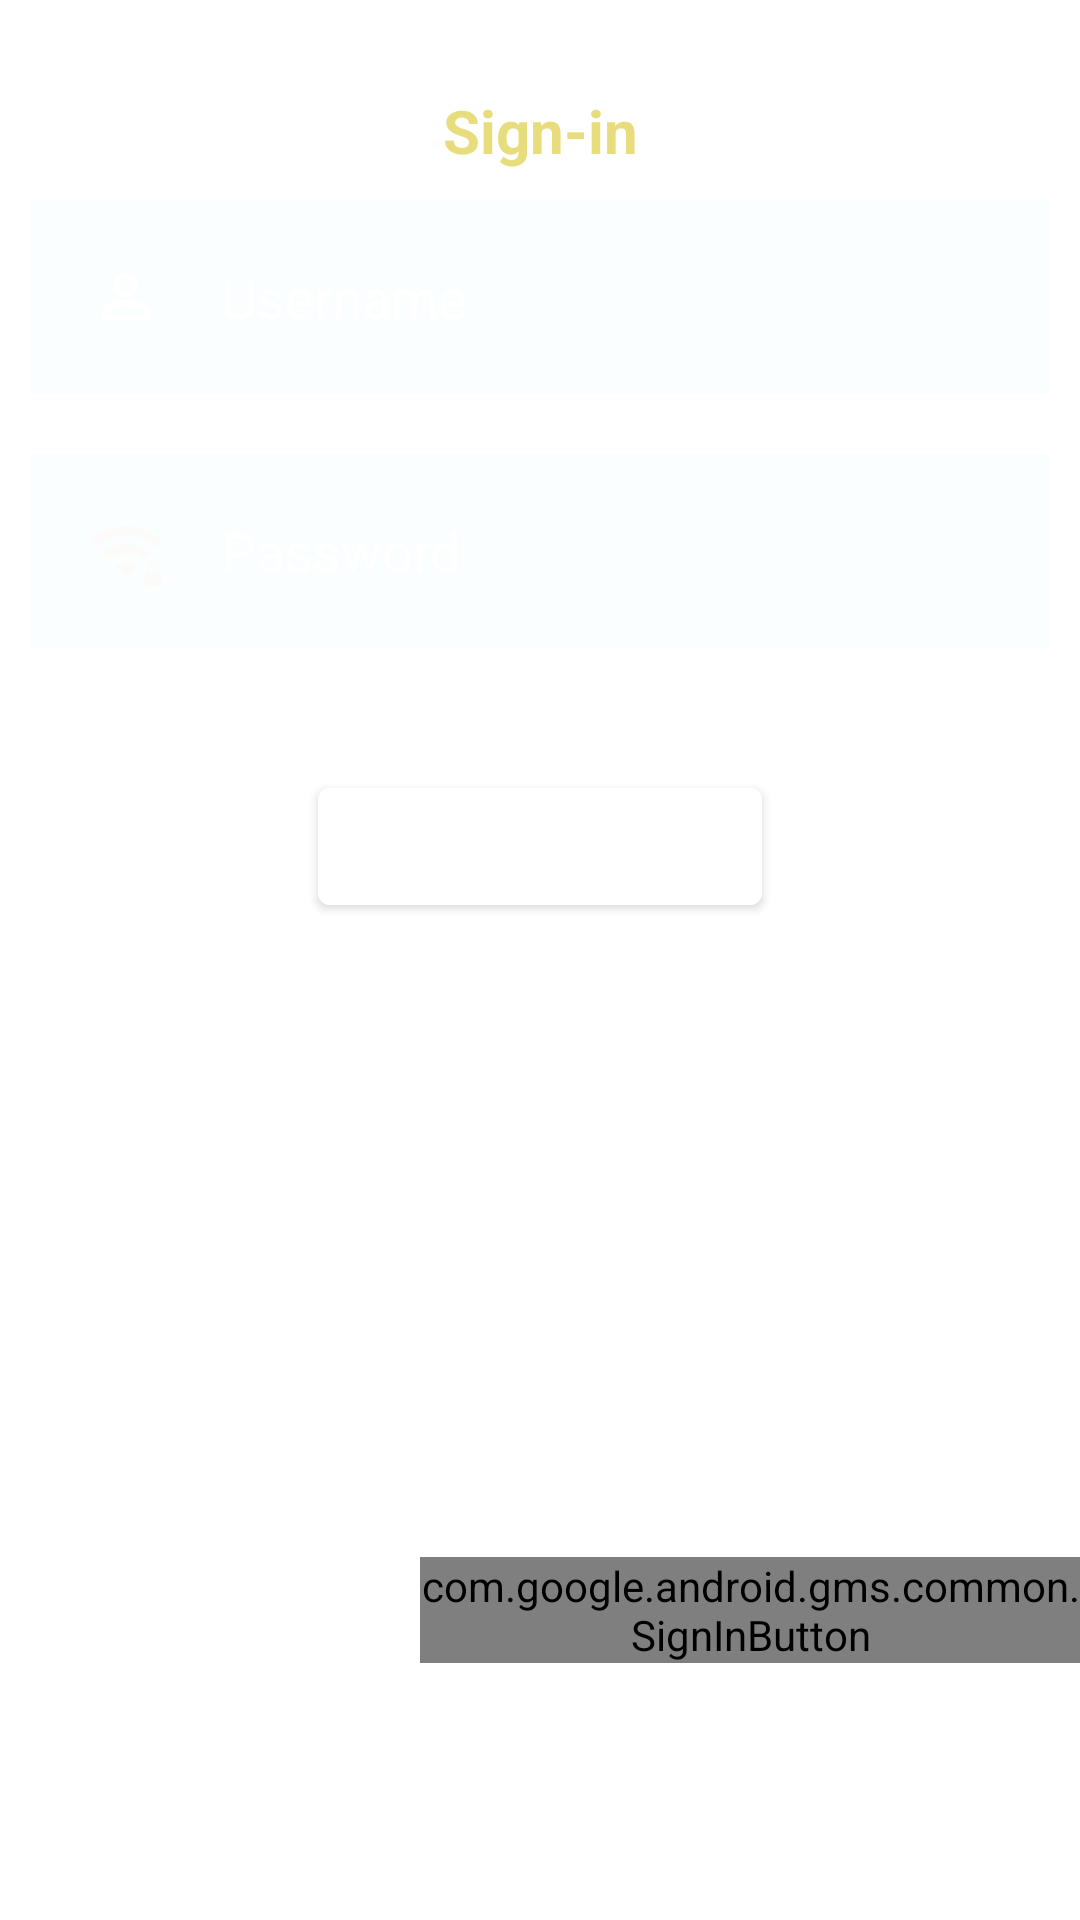

Here is an Android app screen rendered from its layout file. Give the layout XML and the strings, colors and styles it references.
<!-- AndroidManifest.xml: application theme Theme.Fish_Service_System -->
<!-- res/layout/activity_main.xml -->
<?xml version="1.0" encoding="utf-8"?>
<RelativeLayout xmlns:android="http://schemas.android.com/apk/res/android"
    xmlns:app="http://schemas.android.com/apk/res-auto"
    xmlns:tools="http://schemas.android.com/tools"
    android:layout_width="match_parent"
    android:layout_height="match_parent"
    android:background="@drawable/bg"
    tools:context=".MainActivity">

    <TextView
        android:id="@+id/signin"
        android:layout_width="match_parent"
        android:layout_height="wrap_content"
        android:text="Sign-in"
        android:textColor="#E8DD7C"
        android:gravity="center"
        android:textSize="20dp"
        android:textStyle="bold"
        android:layout_marginTop="30dp"
        />

    <EditText
        android:layout_width="match_parent"
        android:layout_height="wrap_content"
        android:id="@+id/username"
        android:layout_below="@id/signin"
        android:background="#20D9F6F4"
        android:hint="Username"
        android:textColorHint="#fff"
        android:textColor="#fff"
        android:layout_margin="10dp"
        android:padding="20dp"
        android:drawableLeft="@drawable/username"
        android:drawablePadding="20dp"
        android:layout_marginTop="20dp"
        />

    <EditText
        android:id="@+id/password"
        android:layout_width="match_parent"
        android:layout_height="wrap_content"
        android:layout_below="@id/username"
        android:layout_marginStart="10dp"
        android:layout_marginTop="10dp"
        android:layout_marginEnd="10dp"
        android:layout_marginBottom="10dp"
        android:background="#20D9F6F4"
        android:drawableLeft="@drawable/password"
        android:drawablePadding="20dp"
        android:hint="Password"
        android:inputType="textPassword"
        android:padding="20dp"
        android:textColor="#fff"
        android:textColorHint="#fff" />

    <com.google.android.material.button.MaterialButton
        android:id="@+id/login"
        android:layout_width="148dp"
        android:layout_height="wrap_content"
        android:layout_below="@id/password"
        android:layout_centerHorizontal="true"
        android:layout_marginStart="20dp"
        android:layout_marginTop="31dp"
        android:layout_marginEnd="20dp"
        android:layout_marginBottom="20dp"
        android:backgroundTint="@color/design_default_color_background"
        android:padding="10dp"
        android:text="Login" />

    <TextView
        android:id="@+id/forgot"
        android:layout_width="wrap_content"
        android:layout_height="wrap_content"
        android:layout_below="@id/login"
        android:layout_marginStart="20dp"
        android:layout_marginTop="42dp"
        android:layout_marginEnd="20dp"
        android:layout_marginBottom="20dp"
        android:text="forgot password ?"
        android:textColor="#fff"
        android:textSize="16dp" />

    <TextView
        android:id="@+id/createaccount"
        android:layout_width="100dp"
        android:layout_height="wrap_content"
        android:layout_below="@id/login"
        android:layout_marginStart="141dp"
        android:layout_marginLeft="60dp"
        android:layout_marginTop="42dp"
        android:layout_marginEnd="20dp"
        android:layout_marginBottom="20dp"
        android:layout_toEndOf="@+id/forgot"
        android:text="Sign Up"
        android:textColor="#fff" />

    <TextView
        android:layout_width="wrap_content"
        android:layout_height="wrap_content"
        android:id="@+id/other"
        android:text="or signin with"
        android:layout_centerHorizontal="true"
        android:textColor="#fff"
        android:layout_marginTop="500dp"
        />

    <com.google.android.gms.common.SignInButton
        android:id="@+id/sign_in_button"
        android:layout_width="wrap_content"
        android:layout_height="wrap_content"
        android:layout_below="@id/other"
        android:layout_marginLeft="140dp"/>



</RelativeLayout>
<!-- resources referenced by this layout -->
<resources>
  <!-- drawable password (drawable) -->
  <vector android:height="24dp" android:tint="#FDFAFA"
      android:viewportHeight="24" android:viewportWidth="24"
      android:width="24dp" xmlns:android="http://schemas.android.com/apk/res/android">
      <path android:fillColor="@android:color/white" android:pathData="M23,19v-1c0,-1.1 -0.9,-2 -2,-2s-2,0.9 -2,2v1c-0.55,0 -1,0.45 -1,1v3c0,0.55 0.45,1 1,1h4c0.55,0 1,-0.45 1,-1v-3C24,19.45 23.55,19 23,19zM22,19h-2v-1c0,-0.55 0.45,-1 1,-1s1,0.45 1,1V19zM24,8.98l-2.12,2.13C19.35,8.57 15.85,7 12,7s-7.35,1.57 -9.88,4.11L0,8.98C3.07,5.9 7.31,4 12,4S20.93,5.9 24,8.98zM12,10c3.03,0 5.78,1.23 7.76,3.22l-2.12,2.12C16.2,13.9 14.2,13 12,13c-2.2,0 -4.2,0.9 -5.64,2.35l-2.12,-2.12C6.22,11.23 8.97,10 12,10zM15.53,17.46L12,21l-3.53,-3.54C9.37,16.56 10.62,16 12,16S14.63,16.56 15.53,17.46z"/>
  </vector>
  <!-- drawable username (drawable) -->
  <vector android:height="24dp" android:tint="#Fff"
      android:viewportHeight="24"
      android:viewportWidth="24"
      android:width="24dp"
      xmlns:android="http://schemas.android.com/apk/res/android">
      <path android:fillColor="@android:color/white"
          android:pathData="M12,5.9c1.16,0 2.1,0.94 2.1,2.1s-0.94,2.1 -2.1,2.1S9.9,9.16 9.9,8s0.94,-2.1 2.1,-2.1m0,9c2.97,0 6.1,1.46 6.1,2.1v1.1L5.9,18.1L5.9,17c0,-0.64 3.13,-2.1 6.1,-2.1M12,4C9.79,4 8,5.79 8,8s1.79,4 4,4 4,-1.79 4,-4 -1.79,-4 -4,-4zM12,13c-2.67,0 -8,1.34 -8,4v3h16v-3c0,-2.66 -5.33,-4 -8,-4z"/>
  </vector>
  <style name="Theme.Fish_Service_System" parent="Theme.MaterialComponents.DayNight.NoActionBar">
          
          <item name="colorPrimary">@color/purple_500</item>
          <item name="colorPrimaryVariant">@color/purple_700</item>
          <item name="colorOnPrimary">@color/white</item>
          
          <item name="colorSecondary">@color/teal_200</item>
          <item name="colorSecondaryVariant">@color/teal_700</item>
          <item name="colorOnSecondary">@color/black</item>
          
          <item name="android:statusBarColor">?attr/colorPrimaryVariant</item>
          
      </style>
  <!-- not gathered from this repository: default colours our renderer supplied (Android Studio template values) -->
  <color name="purple_500">#FF6200EE</color>
  <color name="purple_700">#FF3700B3</color>
  <color name="teal_200">#FF03DAC5</color>
  <color name="teal_700">#FF018786</color>
  <color name="black">#FF000000</color>
  <color name="white">#FFFFFFFF</color>
</resources>
